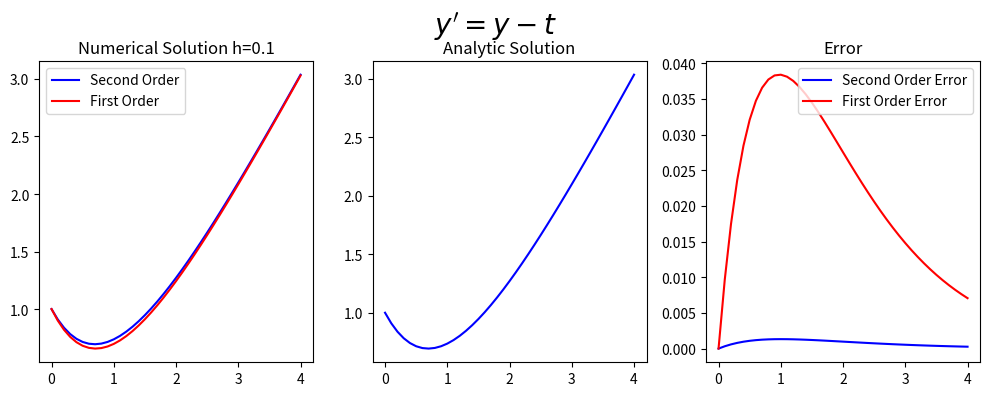

Python code for this plot:
#!/usr/bin/env python
# coding: utf-8

# # 1st vs 2nd order Taylor methods
# 
# ## Intial Value Poblem
# The general form of the population growth differential equation
# $$ y^{'}=t-y, \ \ (0 \leq t \leq 4) $$
# with the initial condition
# $$x(0)=1$$
# For N=4
# with the analytic (exact) solution
# $$ y= 2e^{-t}+t+1$$
# 
# ## Taylor Solution
# 
# $$ f(t,y)=t-y $$
# $$ f'(t,y)=1-y'=1-t+y $$
# 
# $$T^1(t_i,w,i)=f(t_i,w_i)=t_i-w_i$$
# 
# $$T^2(t_i,w,i)=f(t_i,w_i)+\frac{h}{2}f'(t_i,w_i)=t_i-w_i+\frac{h}{2}(1-t_i+w_i)$$
# 
# The first order Taylor difference equation, which is identical to the Euler method, is
# $$w_{i+1}=w_i+h(t_i-w_i). $$
# The second order Taylor difference equation is
# $$w_{i+1}=w_i+h(t_i-w_i+\frac{h}{2}(1-t_i+w_i)). $$

# In[1]:


import numpy as np
import math 

get_ipython().run_line_magic('matplotlib', 'inline')
import matplotlib.pyplot as plt # side-stepping mpl backend
import matplotlib.gridspec as gridspec # subplots
import warnings

warnings.filterwarnings("ignore")


# In[2]:


def Second_order_taylor(N,IC):
    x_end=4
    x_start=0
    
    INTITIAL_CONDITION=IC
    h=x_end/(N)
    N=N+1;
    Numerical_Solution=np.zeros(N)
    Numerical_Solution_first=np.zeros(N)
    t=np.zeros(N)
    Analytic_Solution=np.zeros(N)
    Upper_bound=np.zeros(N)
    
    t[0]=x_start
    Numerical_Solution[0]=INTITIAL_CONDITION
    Numerical_Solution_first[0]=INTITIAL_CONDITION
    Analytic_Solution[0]=INTITIAL_CONDITION
    for i in range (1,N):
        Numerical_Solution_first[i]=Numerical_Solution_first[i-1]+h*(t[i-1]-Numerical_Solution_first[i-1])
        Numerical_Solution[i]=Numerical_Solution[i-1]+h*(t[i-1]-Numerical_Solution[i-1]+h/2*(1-t[i-1]+Numerical_Solution[i-1]))
        t[i]=t[i-1]+h
        Analytic_Solution[i]=2*math.exp(-t[i])+t[i]-1
    

    fig = plt.figure(figsize=(10,4))
    # --- left hand plot
    ax = fig.add_subplot(1,3,1)
    plt.plot(t,Numerical_Solution,color='blue',label='Second Order')
    plt.plot(t,Numerical_Solution_first,color='red',label='First Order')
    plt.legend(loc='best')
    plt.title('Numerical Solution h=%s'%(h))

    # --- right hand plot
    ax = fig.add_subplot(1,3,2)
    plt.plot(t,Analytic_Solution,color='blue')
    plt.title('Analytic Solution')

    #ax.legend(loc='best')
    ax = fig.add_subplot(1,3,3)
    plt.plot(t,np.abs(Analytic_Solution-Numerical_Solution),color='blue',label='Second Order Error')
    plt.plot(t,np.abs(Analytic_Solution-Numerical_Solution_first),color='red',label='First Order Error')
    plt.title('Error')
    plt.legend(loc='best')
    # --- title, explanatory text and save
    
   
    # --- title, explanatory text and save
    fig.suptitle(r"$y'=y-t$", fontsize=20)
    plt.tight_layout()
    plt.subplots_adjust(top=0.85)    
    print(Analytic_Solution)
    print(Numerical_Solution)


# In[3]:


Second_order_taylor(40,1)


# In[ ]:




